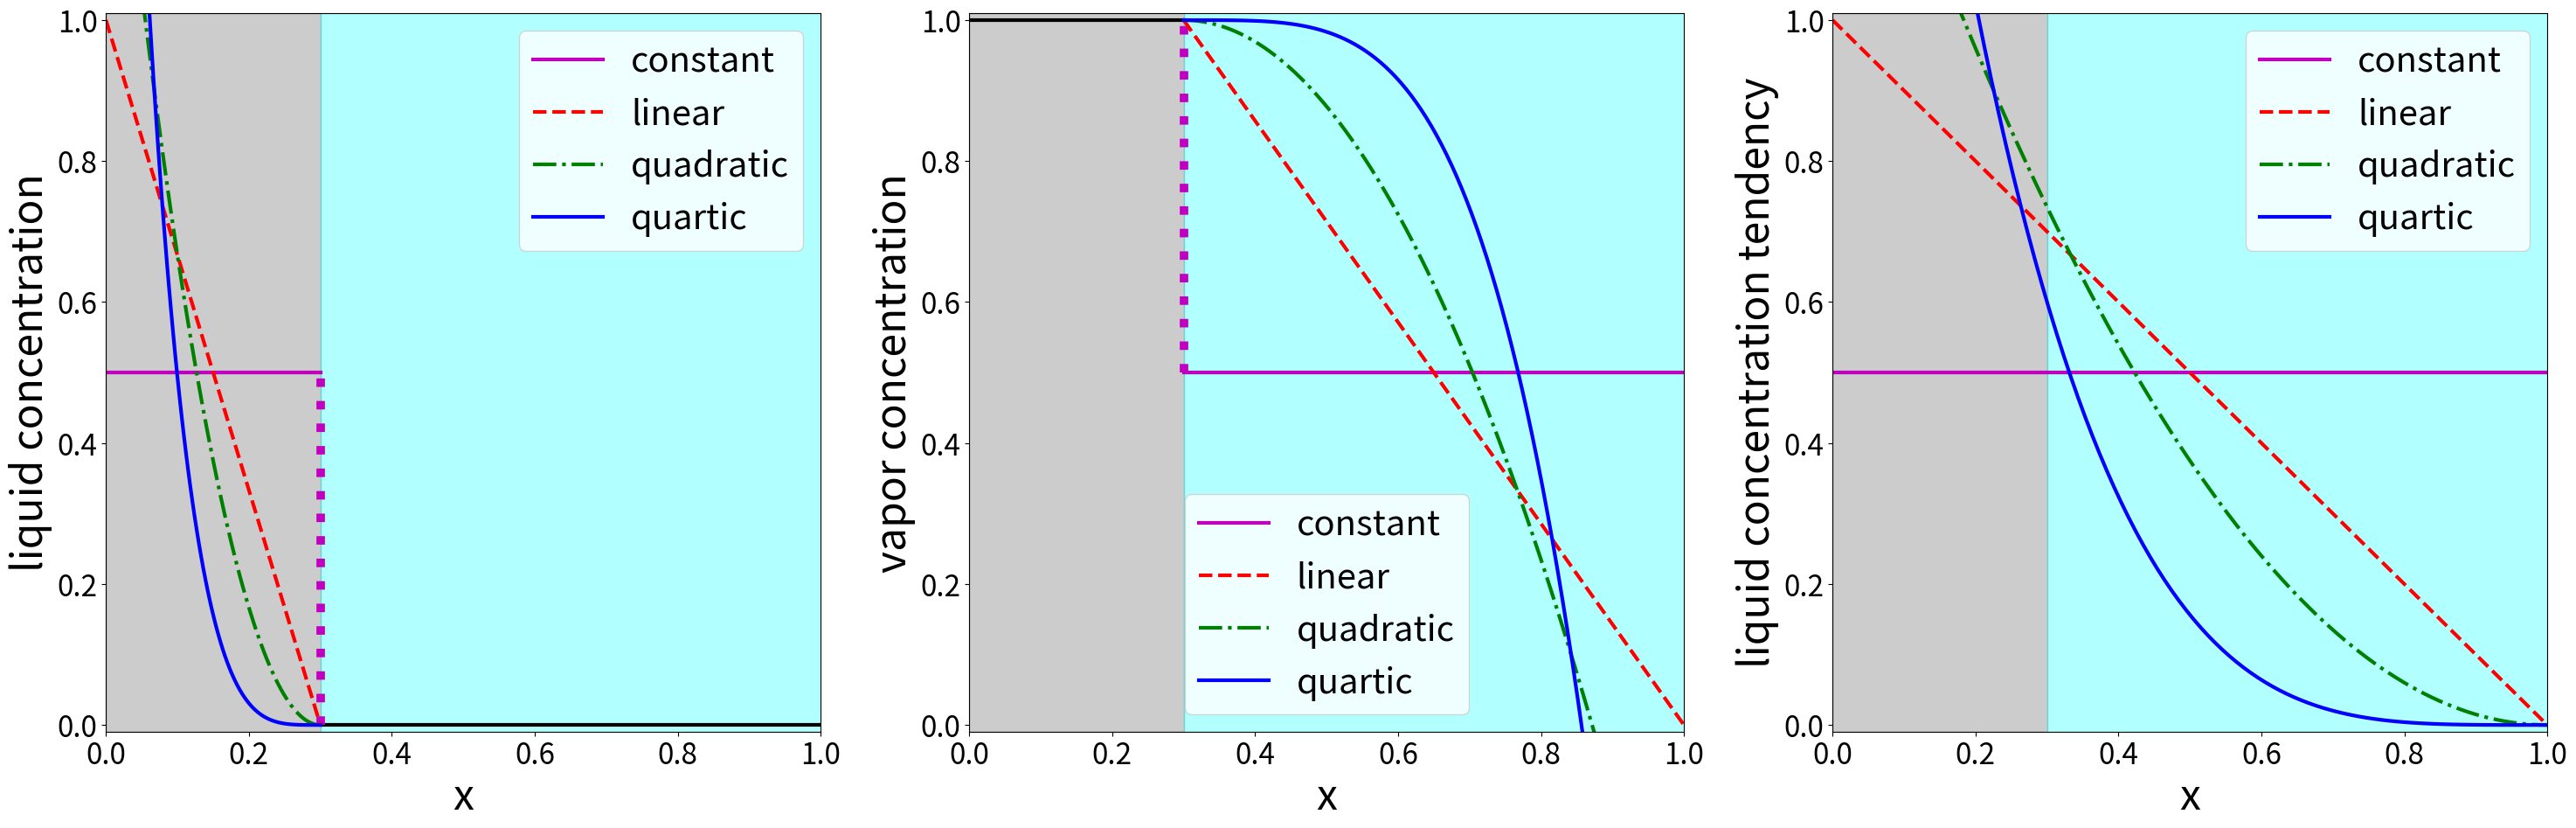

Here is the Python script that generated this plot:
import matplotlib.pyplot as pyplot
import numpy as np
import matplotlib

matplotlib.rcParams.update({'font.size': 24})

fig, axList = pyplot.subplots(1,3,figsize=(30,10))
axQl = axList[0]
axQv = axList[1]
axAl = axList[2]

f = 0.3
qsat = 1.0
ymin = -0.01
ymax = 1.01
# background
for ax in axList:
  ax.fill([0.0, f, f, 0.0], [ymin, ymin, ymax, ymax], color=(0.0,0.0,0.0,0.2))
  ax.fill([f, 1.0, 1.0, f], [ymin, ymin, ymax, ymax], color=(0.0,1.0,1.0,0.3))

# ql
axQl.plot([f, 1.0], [0.0, 0.0], '-k', linewidth=3)
ql = f/2.0
x = np.linspace(0, f, 100)
a0 = ql/f
a1 = -2.0*ql/f**2
a2 = 3.0*ql/f**3
a4 = 5.0*ql/f**5
axQl.plot(x, a0*np.ones(np.shape(x)), '-m', label='constant', linewidth=3)
axQl.plot([f, f], [0, a0], ':m', linewidth=7)
axQl.plot(x, a1*(x-f), '--r', label='linear', linewidth=3)
axQl.plot(x, a2*(x-f)**2, '-.g', label='quadratic', linewidth=3)
axQl.plot(x, a4*(x-f)**4, '-b', label='quartic', linewidth=3)
axQl.set_ylabel('liquid concentration', fontsize='x-large')

# qv
axQv.plot([0, f], [qsat, qsat], '-k', linewidth=3)
qv = (1.0-f)/2.0
x = np.linspace(f, 1, 100)
a0 = (qv - (1.0-f)*qsat)/(1.0-f)
a1 = 2.0*(qv - (1.0-f)*qsat)/(1.0-f)**2
a2 = 3.0*(qv - (1.0-f)*qsat)/(1.0-f)**3
a4 = 5.0*(qv - (1.0-f)*qsat)/(1.0-f)**5
axQv.plot(x, qsat + a0*np.ones(np.shape(x)), '-m', label='constant', linewidth=3)
axQv.plot([f,f], [qsat + a0, qsat], ':m', linewidth=7)
axQv.plot(x, qsat + a1*(x-f), '--r', label='linear', linewidth=3)
axQv.plot(x, qsat + a2*(x-f)**2, '-.g', label='quadratic', linewidth=3)
axQv.plot(x, qsat + a4*(x-f)**4, '-b', label='quartic', linewidth=3)
axQv.set_ylabel('vapor concentration', fontsize='x-large')

# Al
Al = 1.0/2.0
x = np.linspace(0, 1, 100)
a0 = Al
a1 = -2.0*Al
a2 = 3.0*Al
a4 = 5.0*Al
axAl.plot(x, a0*np.ones(np.shape(x)), '-m', label='constant', linewidth=3)
axAl.plot(x, a1*(x-1.0), '--r', label='linear', linewidth=3)
axAl.plot(x, a2*(x-1.0)**2, '-.g', label='quadratic', linewidth=3)
axAl.plot(x, a4*(x-1.0)**4, '-b', label='quartic', linewidth=3)
axAl.set_ylabel('liquid concentration tendency', fontsize='x-large')


for ax in axList:
  ax.set_xlim(0,1)
  ax.set_ylim(ymin, ymax)
  ax.legend(loc='best', fontsize='large')
  ax.set_xlabel('x', fontsize='x-large')

fig.tight_layout()
fig.savefig('figure1-profiles.pdf')

pyplot.show()
